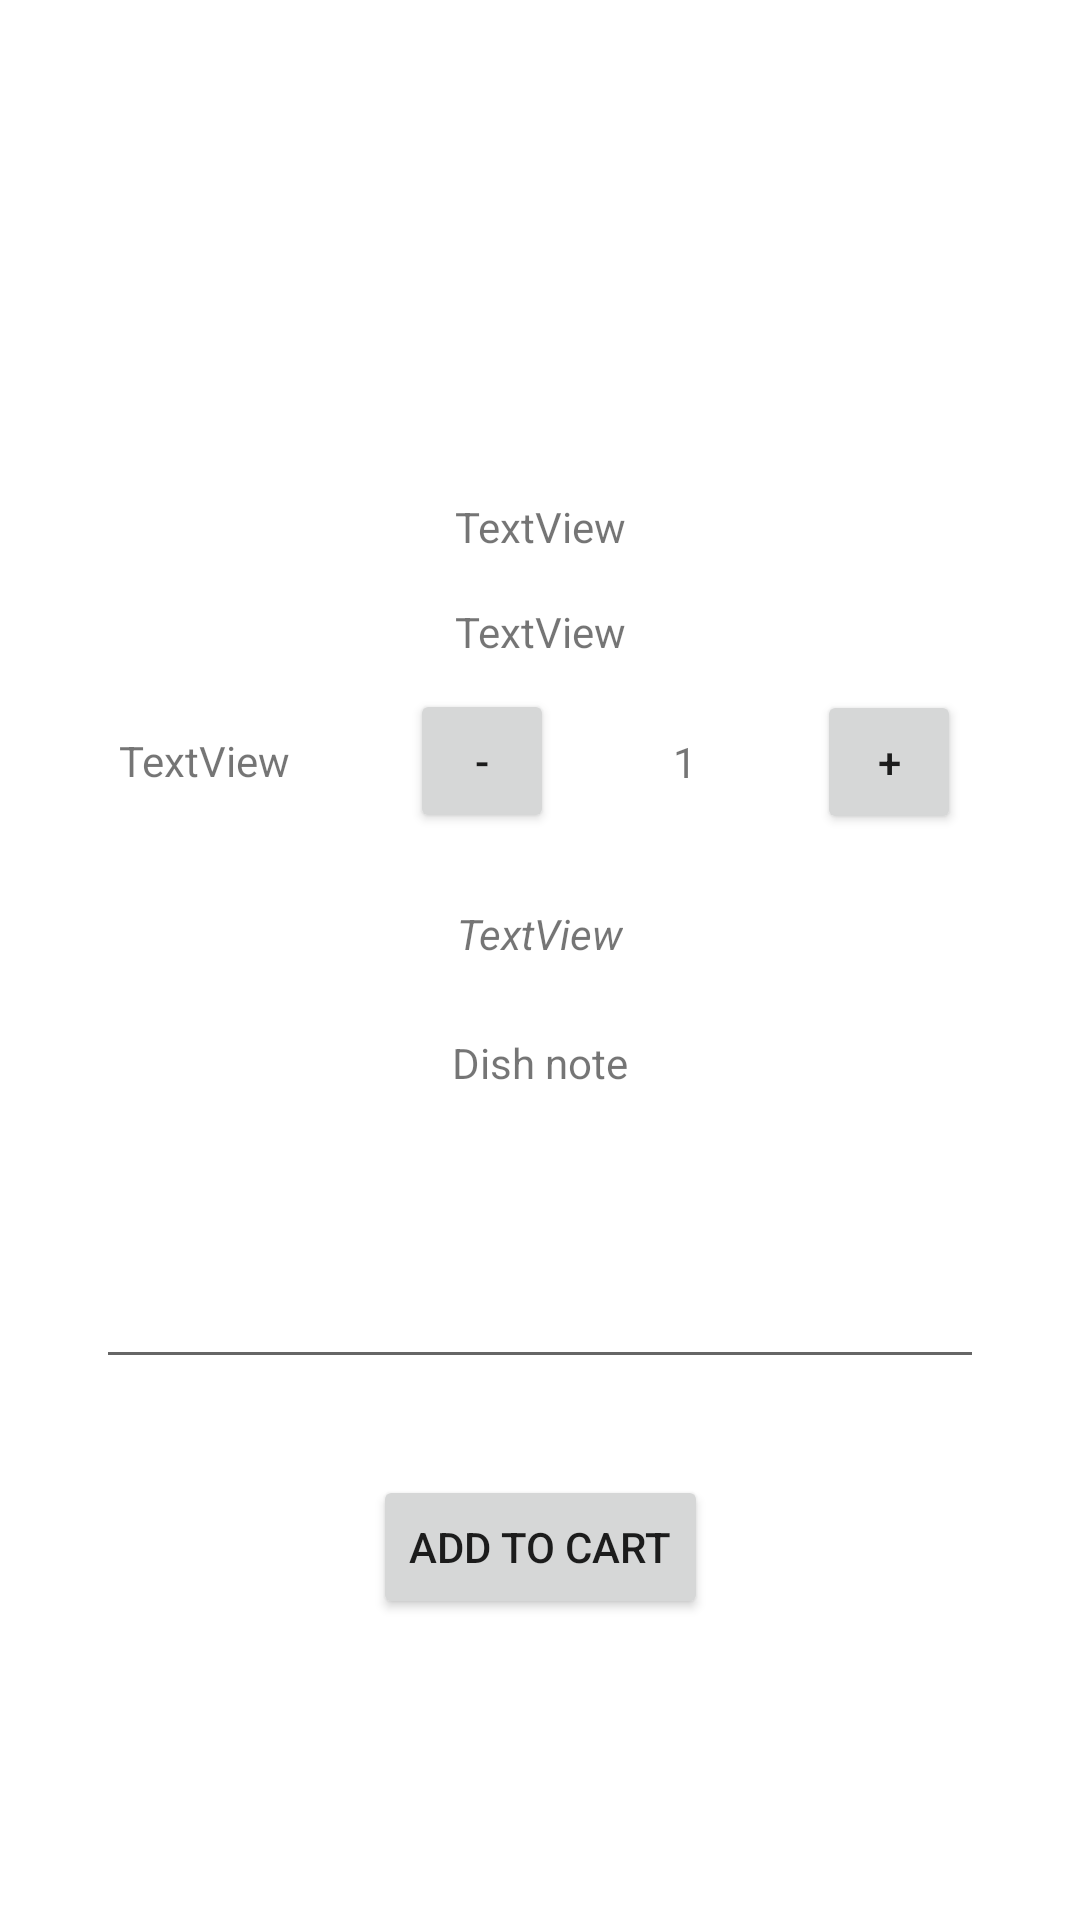

Reconstruct the res/layout file that produces this screen, plus the resources it refers to.
<!-- AndroidManifest.xml: application theme AppTheme.NoBorders -->
<!-- res/layout/dish_dialog_layout.xml -->
<?xml version="1.0" encoding="utf-8"?>
<androidx.constraintlayout.widget.ConstraintLayout xmlns:android="http://schemas.android.com/apk/res/android"
    xmlns:app="http://schemas.android.com/apk/res-auto"
    xmlns:tools="http://schemas.android.com/tools"
    android:id="@+id/frameLayout3"
    android:layout_width="match_parent"
    android:layout_height="match_parent"
    android:maxWidth="800dp"
    android:minWidth="300dp"
    tools:context=".mainApp.DishDialogFragment">

    <com.google.android.material.imageview.ShapeableImageView
        android:id="@+id/dishImageView"
        android:layout_width="150dp"
        android:layout_height="150dp"
        android:layout_marginTop="8dp"
        android:scaleType="centerCrop"
        app:layout_constraintEnd_toEndOf="parent"
        app:layout_constraintStart_toStartOf="parent"
        app:layout_constraintTop_toTopOf="parent"
        tools:srcCompat="@tools:sample/avatars"
        app:shapeAppearanceOverlay="@style/RoundedCornersImageView"/>

    <TextView
        android:id="@+id/dialogDishNameTextView"
        android:layout_width="wrap_content"
        android:layout_height="wrap_content"
        android:layout_marginTop="8dp"
        android:text="TextView"
        app:layout_constraintEnd_toEndOf="parent"
        app:layout_constraintStart_toStartOf="parent"
        app:layout_constraintTop_toBottomOf="@+id/dishImageView" />

    <TextView
        android:id="@+id/dishDialogTotalTextView"
        android:layout_width="wrap_content"
        android:layout_height="wrap_content"
        android:layout_marginTop="24dp"
        android:text="TextView"
        app:layout_constraintEnd_toStartOf="@+id/minusBtn"
        app:layout_constraintHorizontal_bias="0.5"
        app:layout_constraintStart_toStartOf="parent"
        app:layout_constraintTop_toBottomOf="@+id/dishDialogPriceTextView" />

    <Button
        android:id="@+id/addToCartBtn"
        android:layout_width="wrap_content"
        android:layout_height="wrap_content"
        android:layout_marginTop="32dp"
        android:text="Add to cart"
        app:layout_constraintEnd_toEndOf="parent"
        app:layout_constraintStart_toStartOf="parent"
        app:layout_constraintTop_toBottomOf="@+id/dishNoteTextTextMultiLine" />

    <TextView
        android:id="@+id/descriptionTextView"
        android:layout_width="wrap_content"
        android:layout_height="wrap_content"
        android:layout_marginStart="24dp"
        android:layout_marginTop="24dp"
        android:layout_marginEnd="24dp"
        android:paddingLeft="24dp"
        android:paddingRight="24dp"
        android:text="TextView"
        android:textStyle="italic"
        app:layout_constraintEnd_toEndOf="parent"
        app:layout_constraintStart_toStartOf="parent"
        app:layout_constraintTop_toBottomOf="@+id/minusBtn" />

    <Button
        android:id="@+id/minusBtn"
        android:layout_width="48dp"
        android:layout_height="48dp"
        android:text="-"
        app:layout_constraintBottom_toBottomOf="@+id/dishDialogTotalTextView"
        app:layout_constraintEnd_toStartOf="@+id/dishQuantityTextView"
        app:layout_constraintHorizontal_bias="0.5"
        app:layout_constraintStart_toEndOf="@+id/dishDialogTotalTextView"
        app:layout_constraintTop_toTopOf="@+id/dishDialogTotalTextView" />

    <TextView
        android:id="@+id/dishQuantityTextView"
        android:layout_width="wrap_content"
        android:layout_height="wrap_content"
        android:layout_marginEnd="-30dp"
        android:text="1"
        app:layout_constraintBottom_toBottomOf="@+id/minusBtn"
        app:layout_constraintEnd_toStartOf="@+id/plusBtn"
        app:layout_constraintHorizontal_bias="0.5"
        app:layout_constraintStart_toEndOf="@+id/minusBtn"
        app:layout_constraintTop_toTopOf="@+id/minusBtn" />

    <Button
        android:id="@+id/plusBtn"
        android:layout_width="48dp"
        android:layout_height="48dp"
        android:text="+"
        app:layout_constraintBottom_toBottomOf="@+id/dishQuantityTextView"
        app:layout_constraintEnd_toEndOf="parent"
        app:layout_constraintHorizontal_bias="0.5"
        app:layout_constraintStart_toEndOf="@+id/dishQuantityTextView"
        app:layout_constraintTop_toTopOf="@+id/dishQuantityTextView" />

    <TextView
        android:id="@+id/dishDialogPriceTextView"
        android:layout_width="wrap_content"
        android:layout_height="wrap_content"
        android:layout_marginTop="16dp"
        android:text="TextView"
        app:layout_constraintEnd_toEndOf="parent"
        app:layout_constraintStart_toStartOf="parent"
        app:layout_constraintTop_toBottomOf="@+id/dialogDishNameTextView" />

    <EditText
        android:id="@+id/dishNoteTextTextMultiLine"
        android:layout_width="0dp"
        android:layout_height="48dp"
        android:layout_marginStart="32dp"
        android:layout_marginTop="48dp"
        android:layout_marginEnd="32dp"
        android:gravity="start|top"
        android:inputType="textMultiLine"
        app:layout_constraintEnd_toEndOf="parent"
        app:layout_constraintStart_toStartOf="parent"
        app:layout_constraintTop_toBottomOf="@+id/dishNoteTitleTextView" />

    <TextView
        android:id="@+id/dishNoteTitleTextView"
        android:layout_width="wrap_content"
        android:layout_height="wrap_content"
        android:layout_marginTop="24dp"
        android:text="Dish note"
        app:layout_constraintEnd_toEndOf="parent"
        app:layout_constraintStart_toStartOf="parent"
        app:layout_constraintTop_toBottomOf="@+id/descriptionTextView" />
</androidx.constraintlayout.widget.ConstraintLayout>
<!-- resources referenced by this layout -->
<resources>
  <style name="RoundedCornersImageView" parent="">
          <item name="cornerFamily">rounded</item>
          <item name="cornerSize">20%</item>
      </style>
  <style name="AppTheme.NoBorders" parent="Theme.MaterialComponents.Light.NoActionBar">
          <item name="android:windowNoTitle">true</item>
          <item name="android:windowActionBar">false</item>
          <item name="android:windowBackground">@color/white</item>
      </style>
  <color name="white">#FFFFFFFF</color>
</resources>
